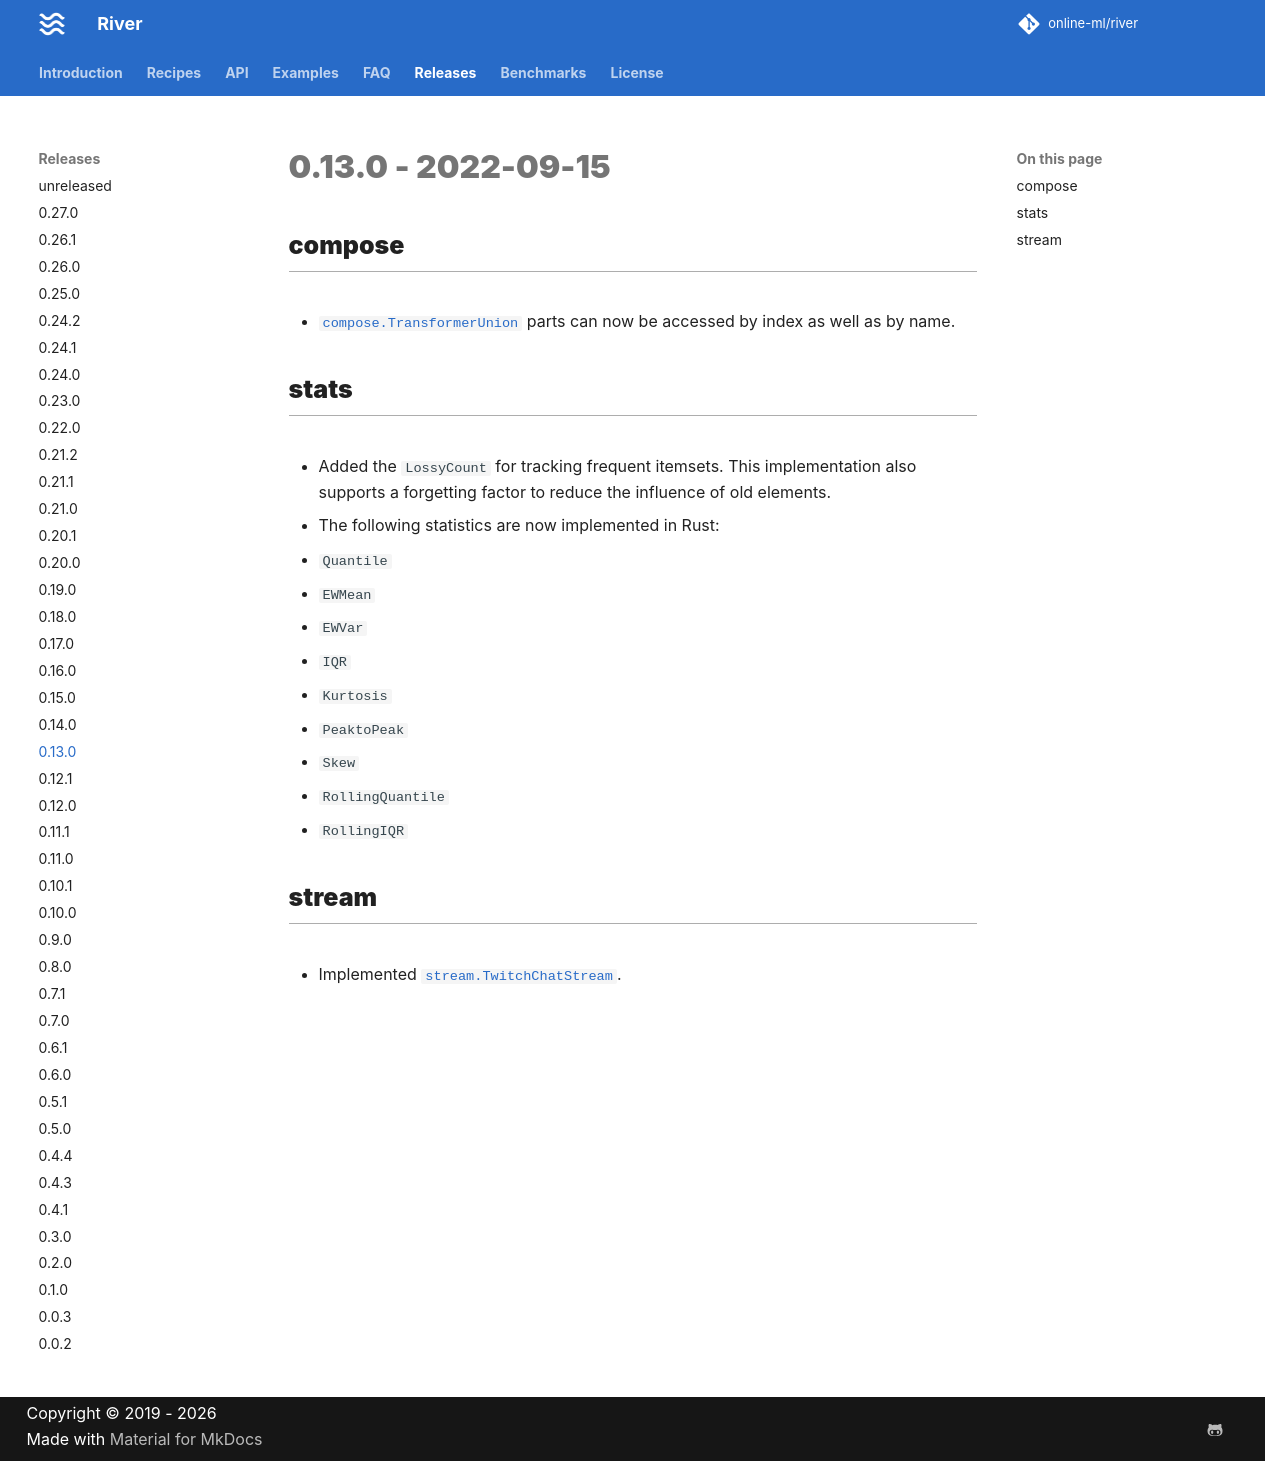

repository: online-ml/river · page: dev/releases/0.13.0/index.html · generator: mkdocs

# 0.13.0 - 2022-09-15

## compose

- `compose.TransformerUnion` parts can now be accessed by index as well as by name.

## stats

- Added the `LossyCount` for tracking frequent itemsets. This implementation also supports a forgetting factor to reduce the influence of old elements.
- The following statistics are now implemented in Rust:
  - `Quantile`
  - `EWMean`
  - `EWVar`
  - `IQR`
  - `Kurtosis`
  - `PeaktoPeak`
  - `Skew`
  - `RollingQuantile`
  - `RollingIQR`

## stream

- Implemented `stream.TwitchChatStream`.
